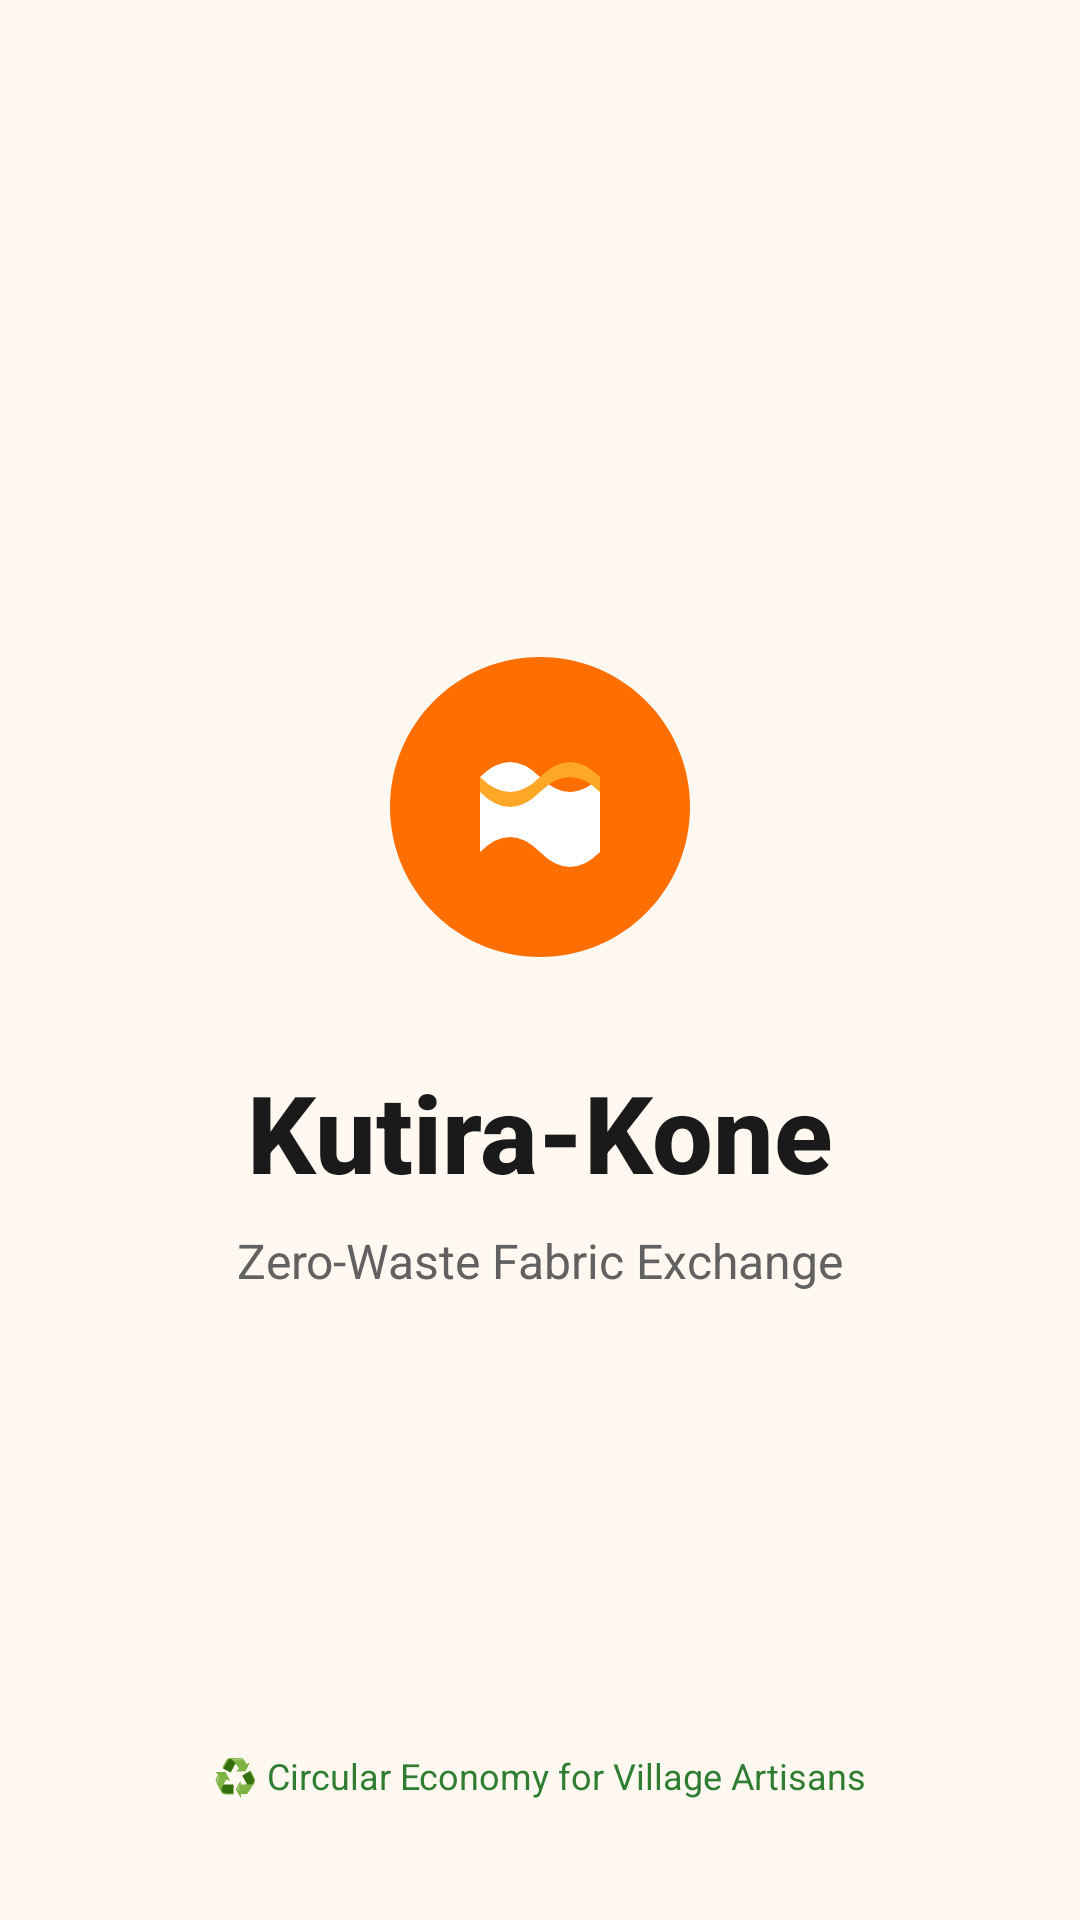

Write the Android layout XML for this screen, with the resource values it uses.
<!-- AndroidManifest.xml: activity theme Theme.KutiraKone.Splash -->
<!-- res/layout/activity_splash.xml -->
<?xml version="1.0" encoding="utf-8"?>
<androidx.constraintlayout.widget.ConstraintLayout
    xmlns:android="http://schemas.android.com/apk/res/android"
    xmlns:app="http://schemas.android.com/apk/res-auto"
    android:layout_width="match_parent"
    android:layout_height="match_parent"
    android:background="@color/bg_primary">

    <ImageView
        android:id="@+id/ivLogo"
        android:layout_width="120dp"
        android:layout_height="120dp"
        android:src="@drawable/ic_fabric_logo"
        app:layout_constraintBottom_toTopOf="@id/logoText"
        app:layout_constraintEnd_toEndOf="parent"
        app:layout_constraintStart_toStartOf="parent"
        app:layout_constraintVertical_chainStyle="packed"
        app:layout_constraintTop_toTopOf="parent"
        android:layout_marginBottom="24dp"/>

    <TextView
        android:id="@+id/logoText"
        android:layout_width="wrap_content"
        android:layout_height="wrap_content"
        android:text="Kutira-Kone"
        android:textSize="36sp"
        android:textStyle="bold"
        android:textColor="@color/text_primary"
        android:fontFamily="sans-serif-medium"
        app:layout_constraintBottom_toTopOf="@id/tagline"
        app:layout_constraintEnd_toEndOf="parent"
        app:layout_constraintStart_toStartOf="parent"
        app:layout_constraintTop_toBottomOf="@id/ivLogo"
        android:layout_marginBottom="8dp"/>

    <TextView
        android:id="@+id/tagline"
        android:layout_width="wrap_content"
        android:layout_height="wrap_content"
        android:text="Zero-Waste Fabric Exchange"
        android:textSize="16sp"
        android:textColor="@color/text_secondary"
        app:layout_constraintBottom_toBottomOf="parent"
        app:layout_constraintEnd_toEndOf="parent"
        app:layout_constraintStart_toStartOf="parent"
        app:layout_constraintTop_toBottomOf="@id/logoText"/>

    <TextView
        android:layout_width="wrap_content"
        android:layout_height="wrap_content"
        android:text="♻️ Circular Economy for Village Artisans"
        android:textSize="12sp"
        android:textColor="@color/accent_green"
        app:layout_constraintBottom_toBottomOf="parent"
        app:layout_constraintEnd_toEndOf="parent"
        app:layout_constraintStart_toStartOf="parent"
        android:layout_marginBottom="40dp"/>

</androidx.constraintlayout.widget.ConstraintLayout>
<!-- resources referenced by this layout -->
<resources>
  <color name="accent_green">#2E7D32</color>
  <color name="bg_primary">#FFF8F0</color>
  <color name="text_primary">#1A1A1A</color>
  <color name="text_secondary">#616161</color>
  <!-- drawable ic_fabric_logo (drawable) -->
  <vector xmlns:android="http://schemas.android.com/apk/res/android"
      android:width="120dp" android:height="120dp"
      android:viewportWidth="120" android:viewportHeight="120">
      <path android:fillColor="#FF6F00"
          android:pathData="M60,10 C32.4,10 10,32.4 10,60 C10,87.6 32.4,110 60,110 C87.6,110 110,87.6 110,60 C110,32.4 87.6,10 60,10Z"/>
      <path android:fillColor="#FFFFFF"
          android:pathData="M40,50 Q50,40 60,50 Q70,60 80,50 L80,75 Q70,85 60,75 Q50,65 40,75Z"/>
      <path android:fillColor="#FFA726"
          android:pathData="M40,50 Q50,60 60,50 Q70,40 80,50 L80,55 Q70,45 60,55 Q50,65 40,55Z"/>
  </vector>
  <style name="Theme.KutiraKone.Splash" parent="Theme.KutiraKone">
          <item name="android:windowBackground">@color/bg_primary</item>
          <item name="android:windowFullscreen">false</item>
      </style>
  <style name="Theme.KutiraKone" parent="Theme.MaterialComponents.DayNight.DarkActionBar">
          <item name="colorPrimary">@color/accent_orange</item>
          <item name="colorPrimaryVariant">@color/colorPrimaryVariant</item>
          <item name="colorOnPrimary">@color/white</item>
          <item name="colorSecondary">@color/accent_green</item>
          <item name="colorOnSecondary">@color/white</item>
          <item name="android:colorBackground">@color/bg_primary</item>
          <item name="colorSurface">@color/bg_card</item>
          <item name="colorOnSurface">@color/text_primary</item>
          <item name="android:textColorPrimary">@color/text_primary</item>
          <item name="android:textColorSecondary">@color/text_secondary</item>
          <item name="windowActionBar">false</item>
          <item name="windowNoTitle">true</item>
      </style>
  <color name="accent_orange">#FF6F00</color>
  <color name="colorPrimaryVariant">#E65100</color>
  <color name="white">#FFFFFF</color>
  <color name="bg_card">#FFFFFF</color>
</resources>
